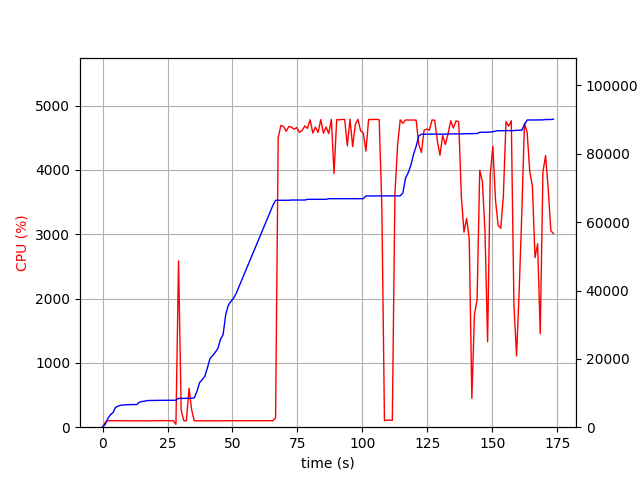

Data behind this chart, as committed beside it:
elapsed_time, nproc, cpu, mem_real, mem_virtual
4.220008850097656e-05, 1, 0.0, 8.598, 3186
1.006, 1, 73.5, 829.2, 1733
2.013, 1, 99.3, 2529, 4997
3.02, 1, 100.3, 3631, 6597
4.027, 1, 100.3, 4302, 6895
5.034, 1, 100.3, 5838, 8687
6.041, 1, 100.3, 6168, 8687
7.048, 1, 99.3, 6428, 8699
8.056, 1, 101.2, 6510, 8827
9.062, 1, 99.3, 6552, 8827
10.07, 1, 100.1, 6622, 8827
11.08, 1, 101.1, 6622, 8827
12.09, 1, 100.0, 6622, 8827
13.1, 1, 100.1, 6626, 8827
14.11, 1, 100.0, 7272, 10875
15.12, 1, 100.1, 7530, 10875
16.13, 1, 100.1, 7596, 10875
17.14, 1, 101.1, 7802, 10875
18.15, 1, 101.1, 7820, 10875
19.16, 1, 99.1, 7852, 10875
20.16, 1, 103.0, 7854, 10875
21.17, 1, 99.1, 7854, 10875
22.18, 1, 100.1, 7862, 10875
23.19, 1, 100.0, 7862, 10875
24.2, 1, 103.1, 7864, 10875
25.21, 1, 100.1, 7866, 10875
26.22, 1, 100.1, 7866, 10875
27.23, 1, 102.0, 7866, 10875
28.24, 2, 44.5, 7886, 11066
29.25, 1, 2585, 8426, 14937
30.26, 1, 261.7, 8430, 14937
31.27, 1, 101.3, 8434, 14937
32.27, 1, 100.2, 8434, 14937
33.28, 1, 606.0, 8454, 14937
34.29, 1, 268.9, 8462, 14937
35.3, 1, 99.3, 8608, 14937
36.3, 1, 100.2, 10400, 17689
37.31, 1, 99.3, 13006, 22809
38.32, 1, 100.2, 13916, 23049
39.33, 1, 100.2, 14822, 23305
40.34, 1, 99.2, 17314, 33545
41.34, 1, 100.2, 20098, 33545
42.35, 1, 100.2, 20920, 33885
43.36, 1, 99.3, 21910, 33885
44.37, 1, 99.2, 23000, 33885
45.38, 1, 100.1, 25706, 46581
46.39, 1, 100.0, 27070, 67061
47.4, 1, 100.0, 32944, 67061
48.41, 1, 100.0, 35726, 67061
49.42, 1, 100.1, 36818, 67509
50.43, 1, 100.1, 37772, 67509
51.44, 1, 99.0, 39178, 96209
52.45, 1, 100.0, 41018, 96721
53.46, 1, 100.0, 42862, 97393
54.46, 1, 100.1, 44708, 97393
55.48, 1, 100.0, 46552, 98161
56.48, 1, 99.0, 48382, 98201
57.5, 1, 100.0, 50218, 98201
58.5, 1, 100.0, 52066, 99097
59.51, 1, 99.0, 53912, 99145
... 112 more rows
